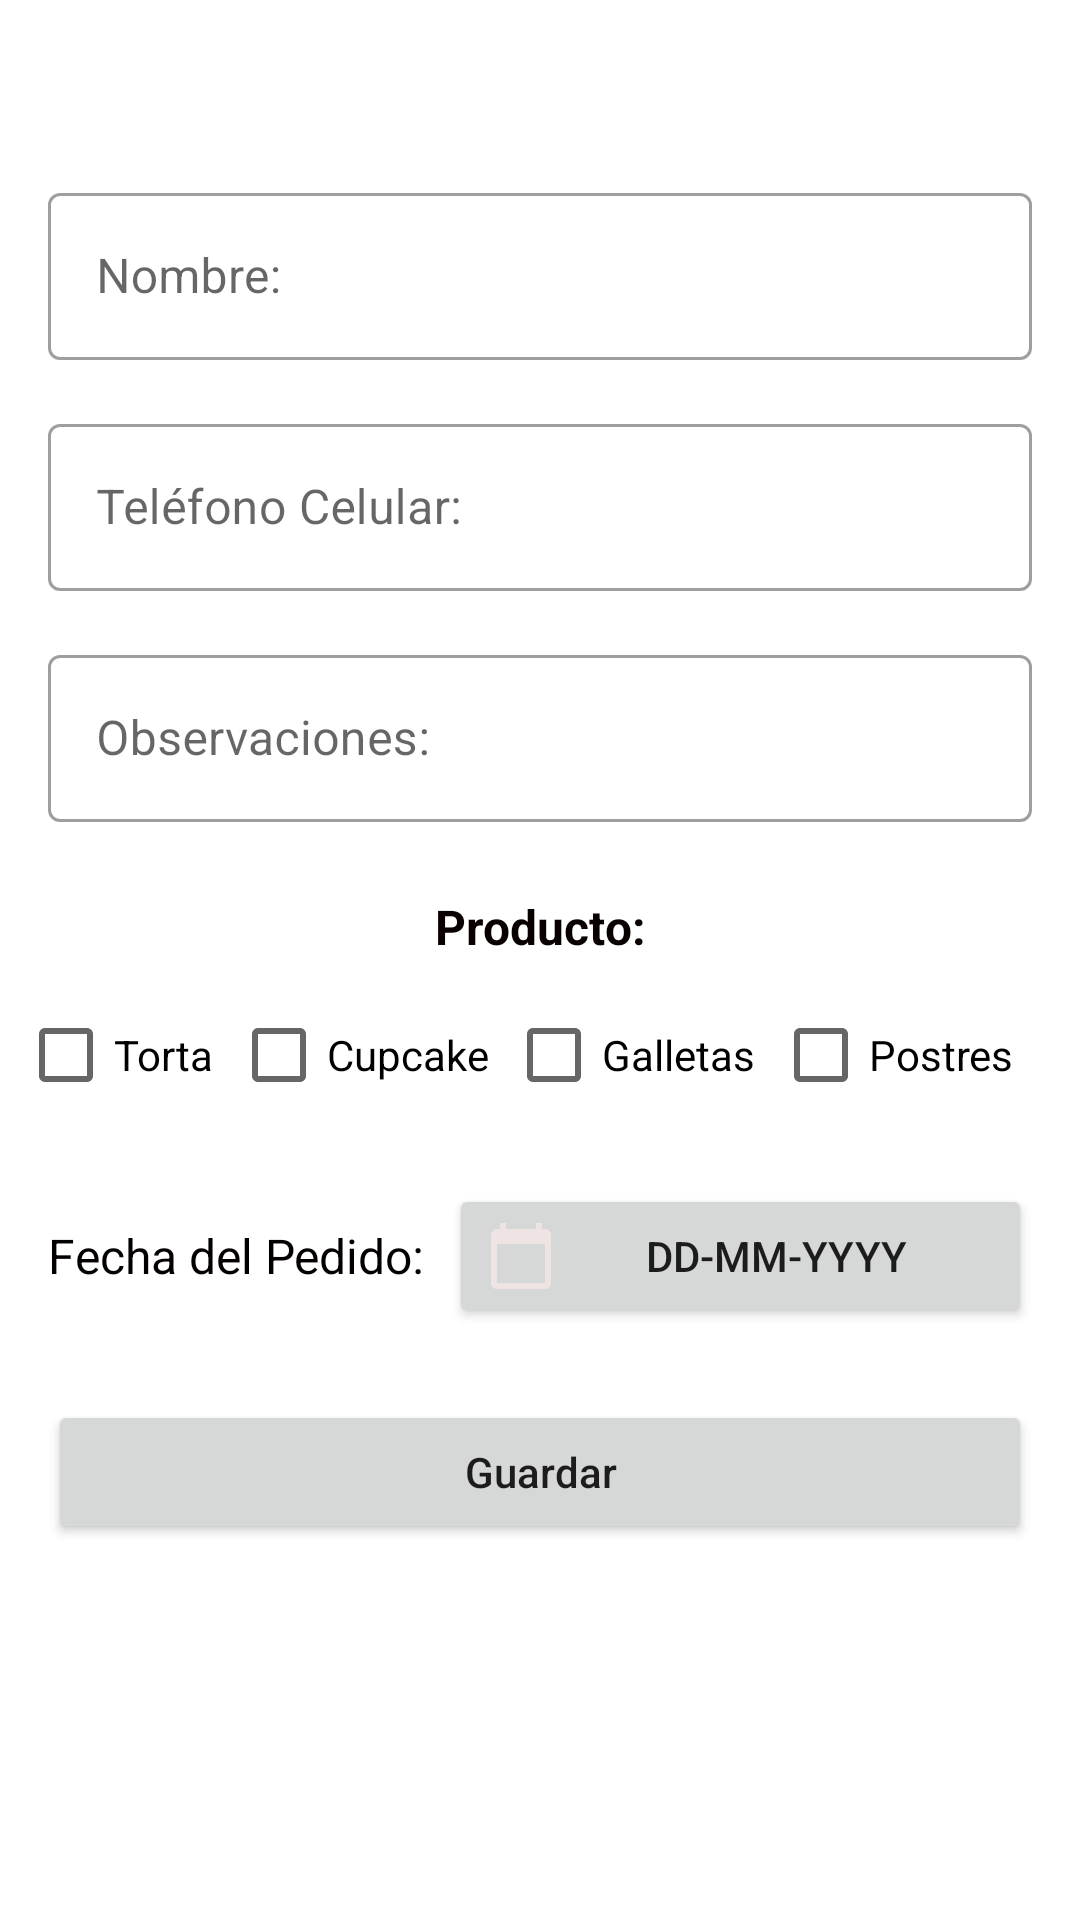

This screen was rendered from an Android layout file. Write that file and the resources it references.
<!-- AndroidManifest.xml: application theme Theme.AlesteReposteria -->
<!-- res/layout/activity_main.xml -->
<?xml version="1.0" encoding="utf-8"?>
<ScrollView
    xmlns:android="http://schemas.android.com/apk/res/android"
    xmlns:app="http://schemas.android.com/apk/res-auto"
    xmlns:tools="http://schemas.android.com/tools"
    android:layout_width="match_parent"
    android:layout_height="wrap_content"
    android:fillViewport="true">

    <androidx.constraintlayout.widget.ConstraintLayout
        android:layout_width="match_parent"
        android:layout_height="wrap_content"
        tools:context=".ui.main.MainActivity">

        <TextView
            android:id="@+id/name_usuario_text_View"
            android:layout_width="wrap_content"
            android:layout_height="wrap_content"
            android:layout_marginTop="16dp"
            android:textAllCaps="true"
            android:textColor="#0E0000"
            android:textSize="14sp"
            android:textStyle="bold"
            app:layout_constraintEnd_toEndOf="parent"
            app:layout_constraintStart_toStartOf="parent"
            app:layout_constraintTop_toTopOf="parent" />

        <com.google.android.material.textfield.TextInputLayout
            android:id="@+id/name_user_text_imput_layout"
            style="@style/Widget.MaterialComponents.TextInputLayout.OutlinedBox"
            android:layout_width="0dp"
            android:layout_height="wrap_content"
            android:layout_marginStart="16dp"
            android:layout_marginTop="24dp"
            android:layout_marginEnd="16dp"
            app:layout_constraintEnd_toEndOf="parent"
            app:layout_constraintStart_toStartOf="parent"
            app:layout_constraintTop_toBottomOf="@+id/name_usuario_text_View">

            <com.google.android.material.textfield.TextInputEditText
                android:id="@+id/name_user_edit_text"
                android:layout_width="match_parent"
                android:layout_height="wrap_content"
                android:hint="Nombre:"
                tools:ignore="HardcodedText,TextContrasCheck,TextContrastCheck" />
        </com.google.android.material.textfield.TextInputLayout>

        <com.google.android.material.textfield.TextInputLayout
            android:id="@+id/phone_number_text_input_layout"
            style="@style/Widget.MaterialComponents.TextInputLayout.OutlinedBox"
            android:layout_width="0dp"
            android:layout_height="wrap_content"
            android:layout_marginStart="16dp"
            android:layout_marginTop="16dp"
            android:layout_marginEnd="16dp"
            app:layout_constraintEnd_toEndOf="parent"
            app:layout_constraintStart_toStartOf="parent"
            app:layout_constraintTop_toBottomOf="@+id/name_user_text_imput_layout">

            <com.google.android.material.textfield.TextInputEditText
                android:id="@+id/phone_number_edit_text"
                android:layout_width="match_parent"
                android:layout_height="wrap_content"
                android:hint="@string/cell_phone"
                tools:ignore="HardcodedText,TextContrasCheck,TextContrastCheck" />
        </com.google.android.material.textfield.TextInputLayout>

        <com.google.android.material.textfield.TextInputLayout
            android:id="@+id/remarks_text_input_layout"
            style="@style/Widget.MaterialComponents.TextInputLayout.OutlinedBox"
            android:layout_width="0dp"
            android:layout_height="wrap_content"
            android:layout_marginStart="16dp"
            android:layout_marginTop="16dp"
            android:layout_marginEnd="16dp"
            app:layout_constraintEnd_toEndOf="parent"
            app:layout_constraintStart_toStartOf="parent"
            app:layout_constraintTop_toBottomOf="@+id/phone_number_text_input_layout">

            <com.google.android.material.textfield.TextInputEditText
                android:id="@+id/remarks_edit_text"
                android:layout_width="match_parent"
                android:layout_height="wrap_content"
                android:hint="@string/remarks"
                tools:ignore="HardcodedText,TextContrasCheck,TextContrastCheck" />
        </com.google.android.material.textfield.TextInputLayout>

        <TextView
            android:id="@+id/product_text_view"
            android:layout_width="wrap_content"
            android:layout_height="wrap_content"
            android:layout_marginTop="24dp"
            android:text="@string/product"
            android:textColor="#090000"
            android:textSize="16sp"
            android:textStyle="bold"
            app:layout_constraintEnd_toEndOf="parent"
            app:layout_constraintStart_toStartOf="parent"
            app:layout_constraintTop_toBottomOf="@+id/remarks_text_input_layout" />

        <CheckBox
            android:id="@+id/cake_check_box"
            android:layout_width="wrap_content"
            android:layout_height="wrap_content"
            android:layout_marginTop="8dp"
            android:text="@string/cake"
            app:layout_constraintEnd_toStartOf="@+id/cupcake_check_box"
            app:layout_constraintStart_toStartOf="parent"
            app:layout_constraintTop_toBottomOf="@+id/product_text_view" />

        <CheckBox
            android:id="@+id/cupcake_check_box"
            android:layout_width="wrap_content"
            android:layout_height="wrap_content"
            android:text="@string/cupcake"
            app:layout_constraintEnd_toStartOf="@+id/cookies_check_box"
            app:layout_constraintStart_toEndOf="@+id/cake_check_box"
            app:layout_constraintTop_toTopOf="@+id/cake_check_box" />

        <CheckBox
            android:id="@+id/cookies_check_box"
            android:layout_width="wrap_content"
            android:layout_height="wrap_content"
            android:text="@string/cookies"
            app:layout_constraintEnd_toStartOf="@+id/dessert_check_box"
            app:layout_constraintStart_toEndOf="@+id/cupcake_check_box"
            app:layout_constraintTop_toTopOf="@+id/cupcake_check_box" />

        <CheckBox
            android:id="@+id/dessert_check_box"
            android:layout_width="wrap_content"
            android:layout_height="wrap_content"
            android:layout_marginEnd="16dp"
            android:text="@string/dessert"
            app:layout_constraintEnd_toEndOf="parent"
            app:layout_constraintStart_toEndOf="@+id/cookies_check_box"
            app:layout_constraintTop_toTopOf="@+id/cookies_check_box" />

        <TextView
            android:id="@+id/date_of_order_text_view"
            android:layout_width="0dp"
            android:layout_height="wrap_content"
            android:layout_marginStart="16dp"
            android:layout_marginTop="32dp"
            android:text="@string/date_of_order"
            android:textColor="#040000"
            android:textSize="16sp"
            android:textStyle="normal"
            app:layout_constraintStart_toStartOf="parent"
            app:layout_constraintTop_toBottomOf="@+id/cake_check_box" />

        <Button
            android:id="@+id/date_of_orden_button"
            android:layout_width="0dp"
            android:layout_height="wrap_content"
            android:layout_marginStart="8dp"
            android:layout_marginEnd="16dp"
            android:drawableLeft="@drawable/ic_calendar"
            android:text="@string/date_format"
            app:layout_constraintBottom_toBottomOf="@+id/date_of_order_text_view"
            app:layout_constraintEnd_toEndOf="parent"
            app:layout_constraintStart_toEndOf="@+id/date_of_order_text_view"
            app:layout_constraintTop_toTopOf="@+id/date_of_order_text_view"
            tools:ignore="RtlHardcoded,TextContrastCheck" />

        <Button
            android:id="@+id/save_button"
            android:layout_width="0dp"
            android:layout_height="wrap_content"
            android:layout_marginStart="16dp"
            android:layout_marginTop="24dp"
            android:layout_marginEnd="16dp"
            android:text="@string/save"
            android:textAllCaps="false"
            app:layout_constraintEnd_toEndOf="parent"
            app:layout_constraintStart_toStartOf="parent"
            app:layout_constraintTop_toBottomOf="@+id/date_of_orden_button"
            tools:ignore="TextContrastCheck" />

        <TextView
            android:id="@+id/info_text_view"
            android:layout_width="wrap_content"
            android:layout_height="wrap_content"
            android:layout_marginBottom="16dp"
            app:layout_constraintBottom_toBottomOf="parent"
            app:layout_constraintEnd_toEndOf="parent"
            app:layout_constraintStart_toStartOf="parent"
            app:layout_constraintTop_toBottomOf="@+id/save_button" />

    </androidx.constraintlayout.widget.ConstraintLayout>
</ScrollView>
<!-- resources referenced by this layout -->
<resources>
  <!-- drawable ic_calendar (drawable) -->
  <vector android:height="24dp" android:tint="#EFE4E4"
      android:viewportHeight="24" android:viewportWidth="24"
      android:width="24dp" xmlns:android="http://schemas.android.com/apk/res/android">
      <path android:fillColor="@android:color/white" android:pathData="M20,3h-1L19,1h-2v2L7,3L7,1L5,1v2L4,3c-1.1,0 -2,0.9 -2,2v16c0,1.1 0.9,2 2,2h16c1.1,0 2,-0.9 2,-2L22,5c0,-1.1 -0.9,-2 -2,-2zM20,21L4,21L4,8h16v13z"/>
  </vector>
  <string name="cake">Torta</string>
  <string name="cell_phone">Teléfono Celular: </string>
  <string name="cookies">Galletas</string>
  <string name="cupcake">Cupcake</string>
  <string name="date_format">DD-MM-YYYY</string>
  <string name="date_of_order">Fecha del Pedido: </string>
  <string name="dessert">Postres</string>
  <string name="product">Producto:</string>
  <string name="remarks">Observaciones: </string>
  <string name="save">Guardar</string>
  <style name="Theme.AlesteReposteria" parent="Theme.MaterialComponents.DayNight.DarkActionBar">
          
          <item name="colorPrimary">@color/purple_500</item>
          <item name="colorPrimaryVariant">@color/purple_700</item>
          <item name="colorOnPrimary">@color/white</item>
          
          <item name="colorSecondary">@color/teal_200</item>
          <item name="colorSecondaryVariant">@color/teal_700</item>
          <item name="colorOnSecondary">@color/black</item>
          
          <item name="android:statusBarColor" tools:targetApi="l">?attr/colorPrimaryVariant</item>
          
      </style>
  <!-- not gathered from this repository: default colours our renderer supplied (Android Studio template values) -->
  <color name="purple_500">#FF6200EE</color>
  <color name="purple_700">#FF3700B3</color>
  <color name="teal_200">#FF03DAC5</color>
  <color name="teal_700">#FF018786</color>
  <color name="black">#FF000000</color>
  <color name="white">#FFFFFFFF</color>
</resources>
